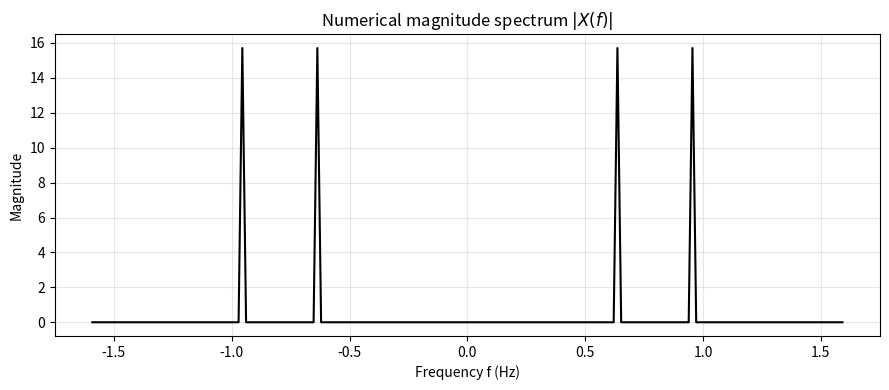
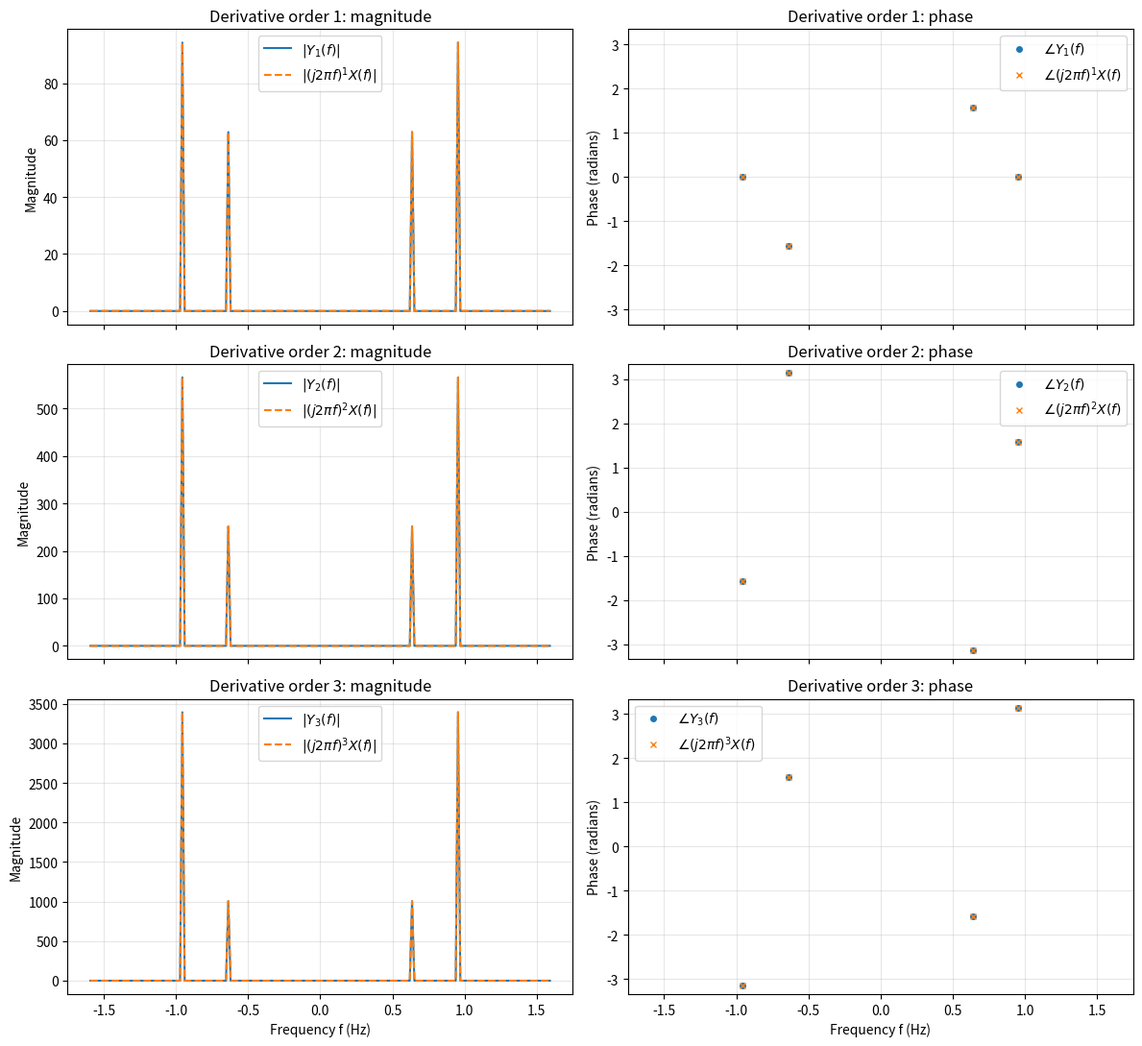

Write Python code to recreate these figures, in order.
import numpy as np
import matplotlib.pyplot as plt


def numerical_cft(signal, t, frequencies):
    """Numerically evaluate X(f) = integral x(t)e^(-j2*pi*f*t) dt."""
    ft = frequencies[:, None] * t[None, :]
    kernel = np.exp(-1j * 2 * np.pi * ft)
    return np.trapezoid(signal[None, :] * kernel, t, axis=-1)


def wrapped_phase_mse(direct, predicted, magnitude_threshold=1e-6):
    """Phase MSE only where phase is meaningful, using wrapped angle error."""
    scale = max(np.max(np.abs(direct)), np.max(np.abs(predicted)))
    mask = (np.abs(direct) > magnitude_threshold * scale) & (
        np.abs(predicted) > magnitude_threshold * scale
    )
    if not np.any(mask):
        return np.nan

    phase_error = np.angle(
        np.exp(1j * (np.angle(direct[mask]) - np.angle(predicted[mask])))
    )
    return np.mean(phase_error**2)


def main():
    # x(t) has common period pi. Observe 20 complete periods.
    observation_length = 20 * np.pi
    t = np.linspace(
        -observation_length / 2,
        observation_length / 2,
        12001,
        endpoint=True,
    )

    # Frequencies k/L make the complex kernels equal at both window endpoints.
    k = np.arange(-100, 101)
    f = k / observation_length

    # Signal and its first three analytical derivatives.
    x = 0.5 * np.cos(4 * t) + 0.5 * np.sin(6 * t)
    y1 = -2 * np.sin(4 * t) + 3 * np.cos(6 * t)
    y2 = -8 * np.cos(4 * t) - 18 * np.sin(6 * t)
    y3 = 32 * np.sin(4 * t) - 108 * np.cos(6 * t)

    X = numerical_cft(x, t, f)
    direct_transforms = [
        numerical_cft(y1, t, f),
        numerical_cft(y2, t, f),
        numerical_cft(y3, t, f),
    ]

    # Derivative theorem: F{x^(m)(t)} = (j*2*pi*f)^m X(f)
    predicted_transforms = [
        (1j * 2 * np.pi * f) ** order * X for order in range(1, 4)
    ]

    print("Derivative-property verification")
    for order, (direct, predicted) in enumerate(
        zip(direct_transforms, predicted_transforms), start=1
    ):
        magnitude_mse = np.mean((np.abs(direct) - np.abs(predicted)) ** 2)
        phase_mse = wrapped_phase_mse(direct, predicted)
        complex_mse = np.mean(np.abs(direct - predicted) ** 2)
        print(
            f"Order {order}: magnitude MSE={magnitude_mse:.6e}, "
            f"phase MSE={phase_mse:.6e}, complex MSE={complex_mse:.6e}"
        )

    # Plot X(f).
    fig_x, ax_x = plt.subplots(figsize=(9, 4))
    ax_x.plot(f, np.abs(X), color="black")
    ax_x.set_title(r"Numerical magnitude spectrum $|X(f)|$")
    ax_x.set_xlabel("Frequency f (Hz)")
    ax_x.set_ylabel("Magnitude")
    ax_x.grid(alpha=0.3)
    fig_x.tight_layout()
    fig_x.savefig("x_magnitude_spectrum.png", dpi=160)

    # Required magnitude and phase overlays for derivatives 1, 2 and 3.
    fig, axes = plt.subplots(3, 2, figsize=(12, 11), sharex=True)
    for row, (direct, predicted) in enumerate(
        zip(direct_transforms, predicted_transforms), start=0
    ):
        order = row + 1

        axes[row, 0].plot(f, np.abs(direct), label=rf"$|Y_{order}(f)|$")
        axes[row, 0].plot(
            f,
            np.abs(predicted),
            "--",
            label=rf"$|(j2\pi f)^{order}X(f)|$",
        )
        axes[row, 0].set_ylabel("Magnitude")
        axes[row, 0].set_title(f"Derivative order {order}: magnitude")
        axes[row, 0].legend()
        axes[row, 0].grid(alpha=0.3)

        # Hide phase where the spectrum is numerically zero.
        phase_scale = max(np.max(np.abs(direct)), np.max(np.abs(predicted)))
        mask = (np.abs(direct) > 1e-6 * phase_scale) & (
            np.abs(predicted) > 1e-6 * phase_scale
        )
        axes[row, 1].plot(
            f[mask], np.angle(direct[mask]), "o", ms=4, label=rf"$\angle Y_{order}(f)$"
        )
        axes[row, 1].plot(
            f[mask],
            np.angle(predicted[mask]),
            "x",
            ms=5,
            label=rf"$\angle (j2\pi f)^{order}X(f)$",
        )
        axes[row, 1].set_ylabel("Phase (radians)")
        axes[row, 1].set_title(f"Derivative order {order}: phase")
        axes[row, 1].set_ylim(-np.pi - 0.2, np.pi + 0.2)
        axes[row, 1].legend()
        axes[row, 1].grid(alpha=0.3)

    axes[-1, 0].set_xlabel("Frequency f (Hz)")
    axes[-1, 1].set_xlabel("Frequency f (Hz)")
    fig.tight_layout()
    fig.savefig("derivative_cft_overlays.png", dpi=160)
    plt.show()


if __name__ == "__main__":
    main()
